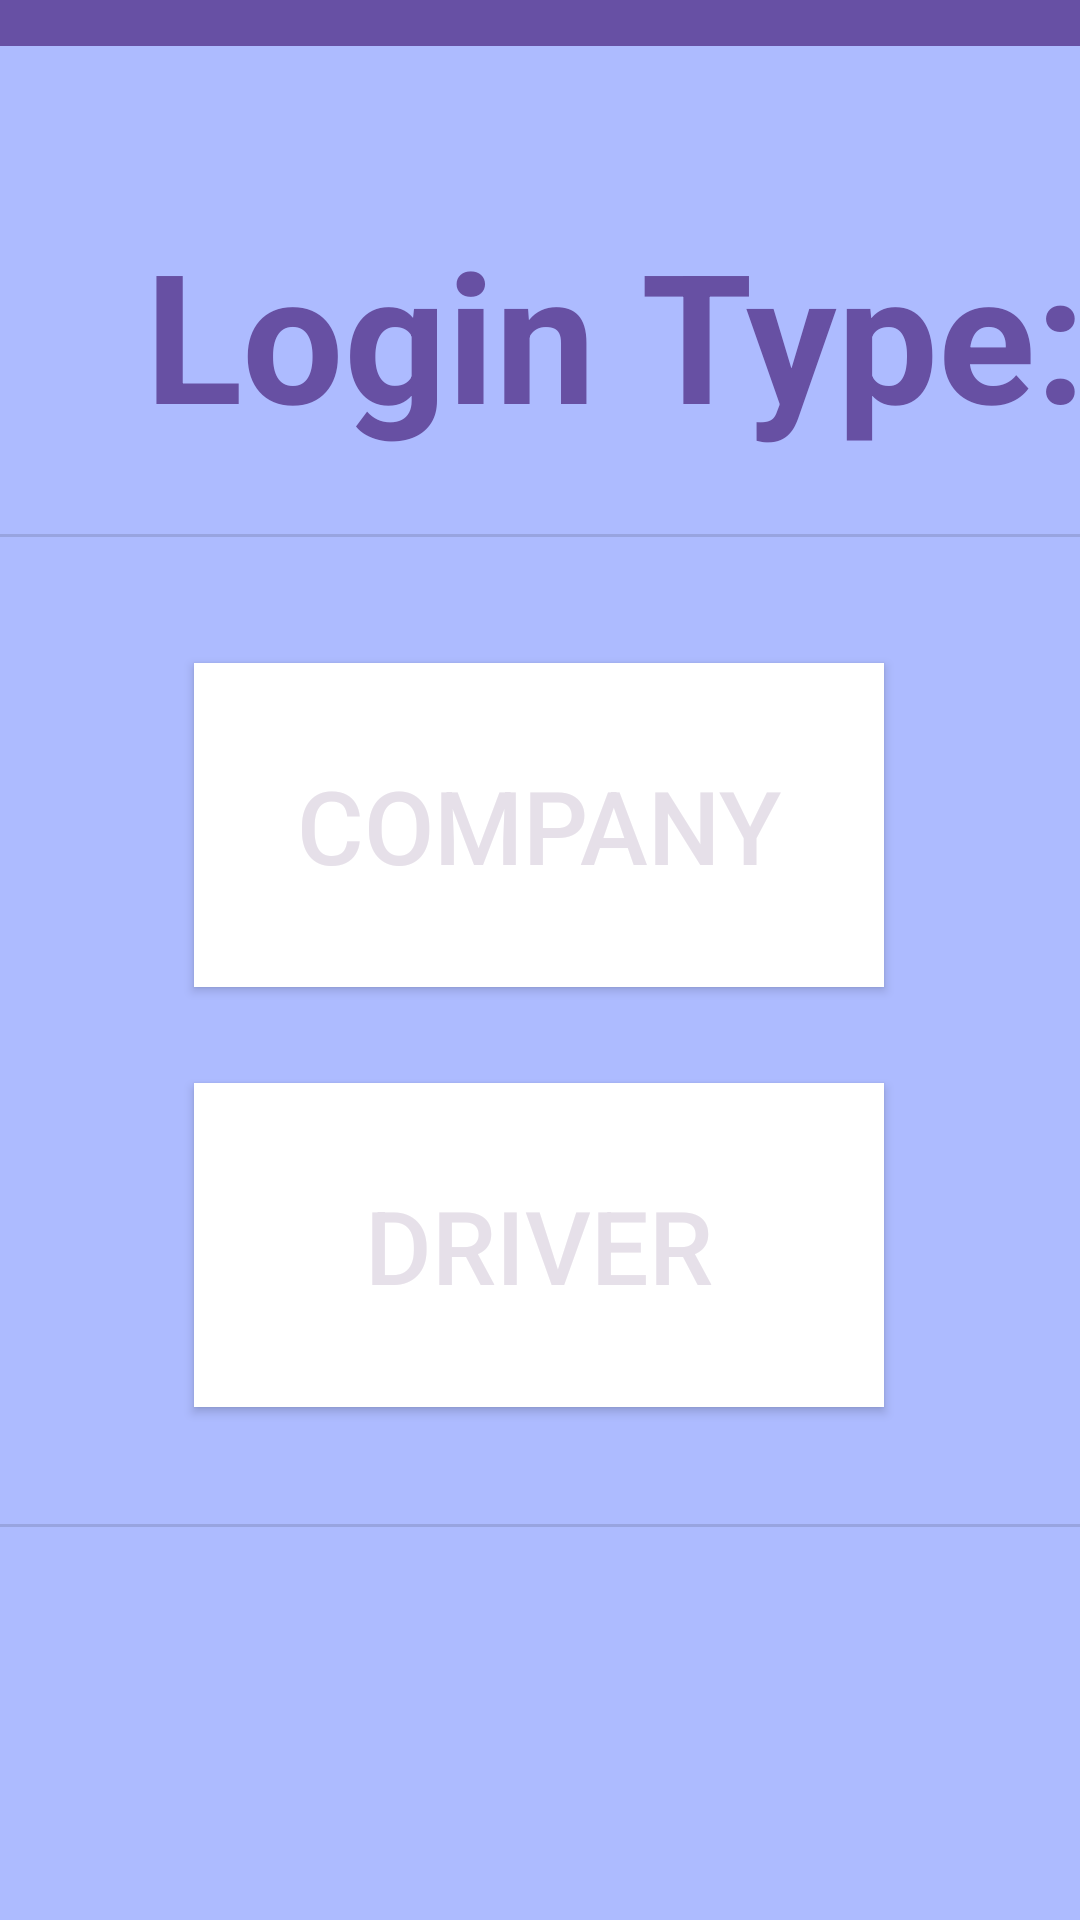

Android layout source for this screen:
<!-- AndroidManifest.xml: application theme Theme.BusTracking -->
<!-- res/layout/activity_login_type.xml -->
<?xml version="1.0" encoding="utf-8"?>
<androidx.constraintlayout.widget.ConstraintLayout xmlns:android="http://schemas.android.com/apk/res/android"
    xmlns:app="http://schemas.android.com/apk/res-auto"
    xmlns:tools="http://schemas.android.com/tools"
    android:layout_width="match_parent"
    android:layout_height="match_parent"
    android:background="#ADBBFF"
    tools:context=".login_type">

    <Button
        android:id="@+id/stop"
        style="@style/Widget.AppCompat.Button.Colored"
        android:layout_width="230dp"
        android:layout_height="108dp"
        android:layout_marginStart="90dp"
        android:layout_marginEnd="91dp"
        android:layout_marginBottom="39dp"
        android:background="#FFFFFF"
        android:text="Driver"
        android:textSize="34sp"
        app:layout_constraintBottom_toTopOf="@+id/divider"
        app:layout_constraintEnd_toEndOf="parent"
        app:layout_constraintStart_toStartOf="parent"
        app:layout_constraintTop_toBottomOf="@+id/start" />

    <Button
        android:id="@+id/start"
        style="@style/Widget.AppCompat.Button.Colored"
        android:layout_width="230dp"
        android:layout_height="108dp"
        android:layout_marginStart="90dp"
        android:layout_marginEnd="91dp"
        android:layout_marginBottom="32dp"
        android:background="#FFFFFF"
        android:text="COMPANY"
        android:textSize="34sp"
        app:layout_constraintBottom_toTopOf="@+id/stop"
        app:layout_constraintEnd_toEndOf="parent"
        app:layout_constraintStart_toStartOf="parent"
        app:layout_constraintTop_toBottomOf="@+id/divider3" />

    <TextView
        android:id="@+id/name"
        android:layout_width="360dp"
        android:layout_height="80dp"
        android:layout_marginStart="25dp"
        android:layout_marginTop="56dp"
        android:layout_marginEnd="26dp"
        android:text="Login Type:"
        android:textAlignment="center"
        android:textColor="#6750A3"
        android:textColorLink="#6750A3"
        android:textDirection="firstStrongRtl"
        android:textSize="60sp"
        android:textStyle="bold"
        app:layout_constraintBottom_toTopOf="@+id/divider3"
        app:layout_constraintEnd_toEndOf="parent"
        app:layout_constraintHorizontal_bias="0.0"
        app:layout_constraintStart_toStartOf="parent"
        app:layout_constraintTop_toBottomOf="@+id/toolbar" />

    <View
        android:id="@+id/divider"
        android:layout_width="409dp"
        android:layout_height="1dp"
        android:layout_marginStart="1dp"
        android:layout_marginEnd="1dp"
        android:layout_marginBottom="176dp"
        android:background="?android:attr/listDivider"
        app:layout_constraintBottom_toBottomOf="parent"
        app:layout_constraintEnd_toEndOf="parent"
        app:layout_constraintStart_toStartOf="parent"
        app:layout_constraintTop_toBottomOf="@+id/stop" />

    <View
        android:id="@+id/divider3"
        android:layout_width="409dp"
        android:layout_height="1dp"
        android:layout_marginStart="1dp"
        android:layout_marginTop="27dp"
        android:layout_marginEnd="1dp"
        android:layout_marginBottom="42dp"
        android:background="?android:attr/listDivider"
        app:layout_constraintBottom_toTopOf="@+id/start"
        app:layout_constraintEnd_toEndOf="parent"
        app:layout_constraintStart_toStartOf="parent"
        app:layout_constraintTop_toBottomOf="@+id/name" />

    <androidx.appcompat.widget.Toolbar
        android:id="@+id/toolbar"
        android:layout_width="412dp"
        android:layout_height="60dp"
        android:background="?attr/colorPrimary"
        android:minHeight="?attr/actionBarSize"
        android:theme="?attr/actionBarTheme"
        app:layout_constraintBottom_toTopOf="@+id/name"
        app:layout_constraintEnd_toEndOf="parent"
        app:layout_constraintHorizontal_bias="0.0"
        app:layout_constraintStart_toStartOf="parent"
        app:layout_constraintTop_toTopOf="parent" />
</androidx.constraintlayout.widget.ConstraintLayout>
<!-- resources referenced by this layout -->
<resources>
  <style name="Theme.BusTracking" parent="Base.Theme.BusTracking" />
  <style name="Base.Theme.BusTracking" parent="Theme.Material3.DayNight.NoActionBar">
          
          
      </style>
</resources>
